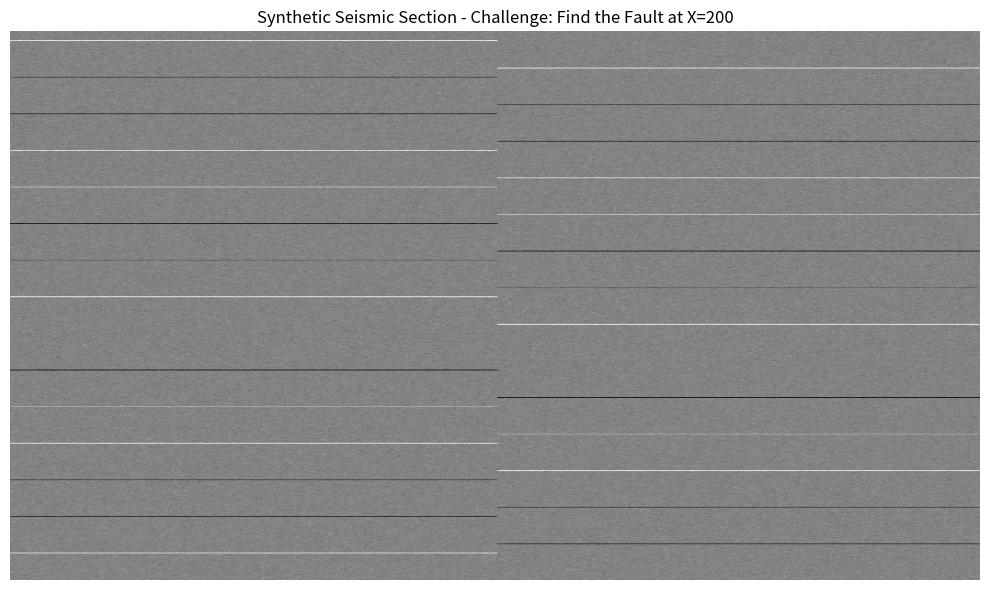

Write Python code to recreate this figure.

import numpy as np
import matplotlib.pyplot as plt

def generate_synthetic_seismic(filename="test_seismic.png"):
    # Parámetros
    nx, nt = 400, 600
    data = np.zeros((nt, nx))
    
    # Generar reflectores horizontales con ruido
    t = np.arange(nt)
    for i in range(10, nt, 40):
        wavelet = np.exp(-(t-i)**2 / 100) * np.sin(0.2 * t)
        for x in range(nx):
            # Simular una FALLA NORMAL en x=200
            offset = 30 if x > 200 else 0
            if i + offset < nt:
                data[i + offset, x] = wavelet[i]
    
    # Añadir un poco de "ruido estratigráfico"
    data += np.random.normal(0, 0.05, data.shape)
    
    # Graficar y guardar
    plt.figure(figsize=(10, 6))
    plt.imshow(data, cmap='gray', aspect='auto')
    plt.title("Synthetic Seismic Section - Challenge: Find the Fault at X=200")
    plt.axis('off')
    plt.tight_layout()
    plt.savefig(filename, dpi=150, bbox_inches='tight')
    plt.close()
    print(f"Imagen de prueba generada: {filename}")

if __name__ == "__main__":
    generate_synthetic_seismic()
